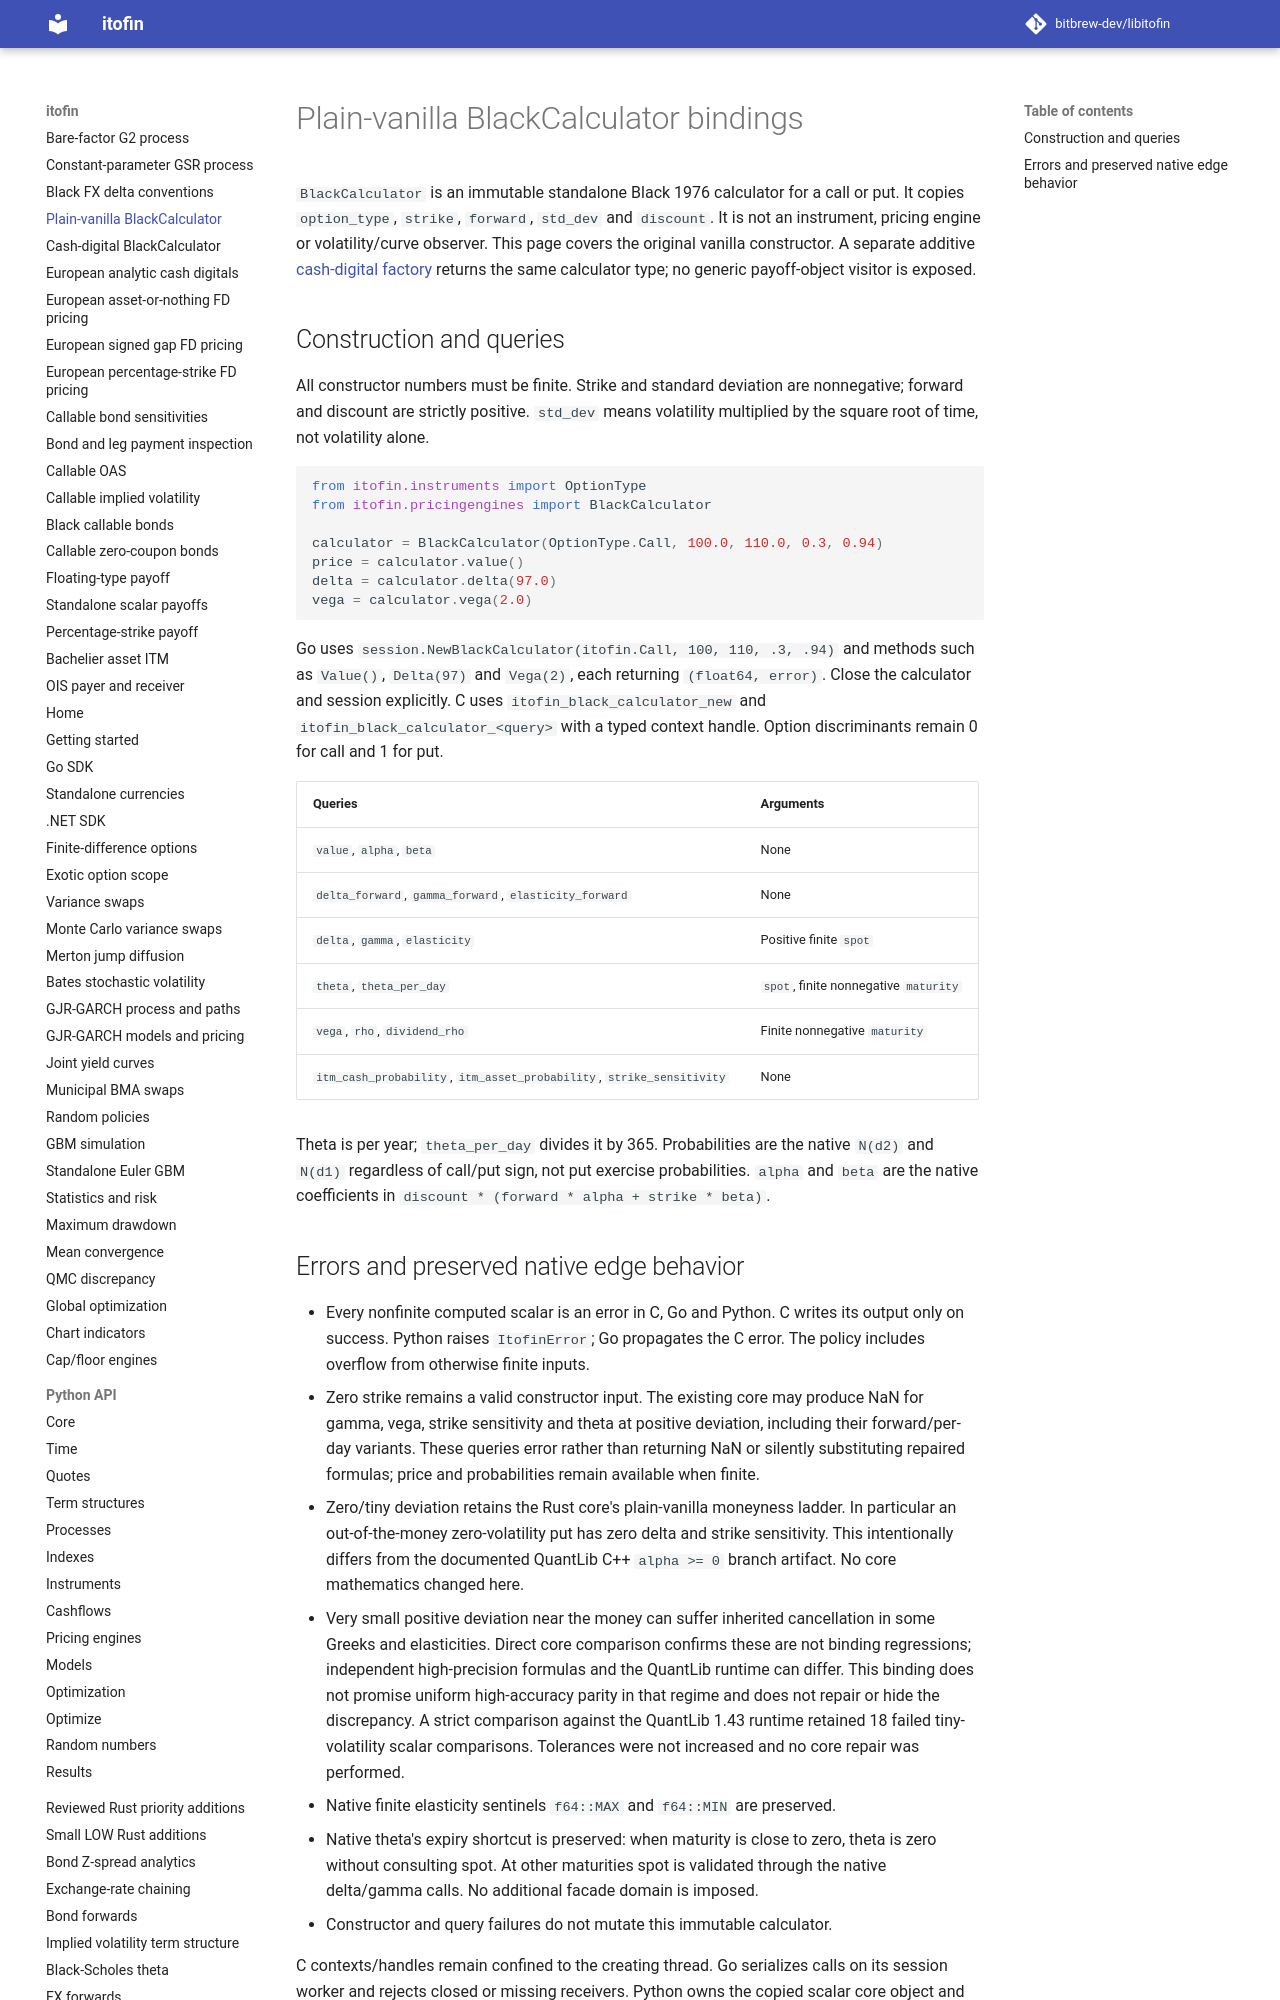

repository: zhangys2/libitofin · page: black-calculator-bindings/index.html · generator: mkdocs

# Plain-vanilla BlackCalculator bindings

`BlackCalculator` is an immutable standalone Black 1976 calculator for a call or
put. It copies `option_type`, `strike`, `forward`, `std_dev` and `discount`. It is
not an instrument, pricing engine or volatility/curve observer. This page covers
the original vanilla constructor. A separate additive
[cash-digital factory](cash-digital-black-calculator.md) returns the same calculator
type; no generic payoff-object visitor is exposed.

## Construction and queries

All constructor numbers must be finite. Strike and standard deviation are
nonnegative; forward and discount are strictly positive. `std_dev` means
volatility multiplied by the square root of time, not volatility alone.

```python
from itofin.instruments import OptionType
from itofin.pricingengines import BlackCalculator

calculator = BlackCalculator(OptionType.Call, 100.0, 110.0, 0.3, 0.94)
price = calculator.value()
delta = calculator.delta(97.0)
vega = calculator.vega(2.0)
```

Go uses `session.NewBlackCalculator(itofin.Call, 100, 110, .3, .94)` and methods
such as `Value()`, `Delta(97)` and `Vega(2)`, each returning `(float64, error)`.
Close the calculator and session explicitly. C uses
`itofin_black_calculator_new` and `itofin_black_calculator_<query>` with a typed
context handle. Option discriminants remain 0 for call and 1 for put.

| Queries | Arguments |
| --- | --- |
| `value`, `alpha`, `beta` | None |
| `delta_forward`, `gamma_forward`, `elasticity_forward` | None |
| `delta`, `gamma`, `elasticity` | Positive finite `spot` |
| `theta`, `theta_per_day` | `spot`, finite nonnegative `maturity` |
| `vega`, `rho`, `dividend_rho` | Finite nonnegative `maturity` |
| `itm_cash_probability`, `itm_asset_probability`, `strike_sensitivity` | None |

Theta is per year; `theta_per_day` divides it by 365. Probabilities are the native
`N(d2)` and `N(d1)` regardless of call/put sign, not put exercise probabilities.
`alpha` and `beta` are the native coefficients in
`discount * (forward * alpha + strike * beta)`.
